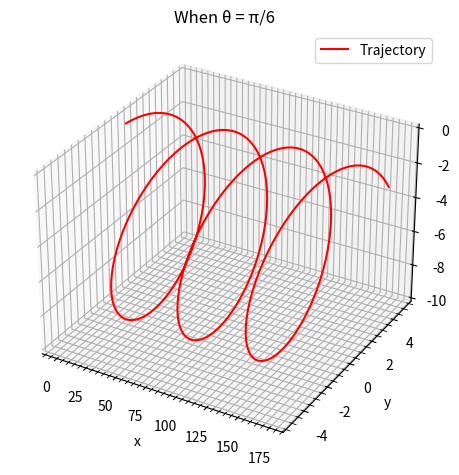

Write Python code to recreate this figure.
from scipy.integrate import odeint
import matplotlib.pyplot as plt
import numpy as np 

m, q, Bx = 1, 1, 1
v, theta = 10, np.pi/6

def dS_dt(S, t):
    x, y, z, vx, vy, vz = S
    dx_dt = vx
    dy_dt = vy
    dz_dt = vz
    dvx_dt = 0
    dvy_dt = (q*vz*Bx)/m
    dvz_dt = -(q*vy*Bx)/m
    return [dx_dt, dy_dt, dz_dt, dvx_dt, dvy_dt, dvz_dt]

t = np.linspace(0, 20, 1001)
S0 = (0, 0, 0, v*np.cos(theta), v*np.sin(theta), 0)
sol = odeint(dS_dt, S0, t)
x, y, z, vx, vy, vz = sol.T[0], sol.T[1], sol.T[2], sol.T[3], sol.T[4], sol.T[5]

fig = plt.figure()
ax= fig.add_subplot(projection="3d")
ax.plot(x,y,z, color="red",label="Trajectory")
ax.set_xlabel("x")
ax.set_ylabel("y")
ax.set_zlabel("z")
ax.set_title("When θ = π/6")
ax.grid(which="major")
ax.grid(which="minor",linestyle="--")
ax.minorticks_on()
fig.tight_layout()
plt.legend()
plt.show()